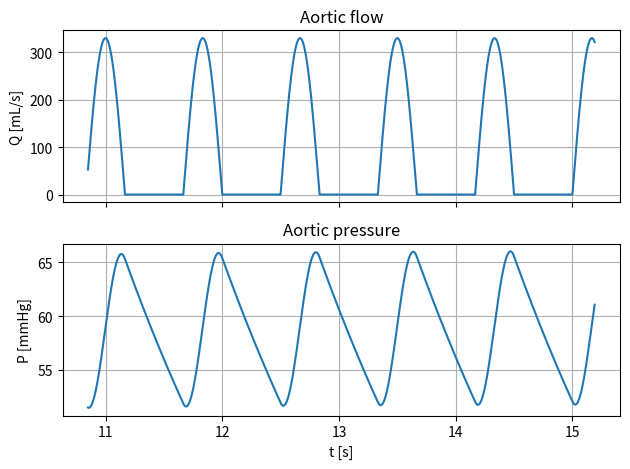
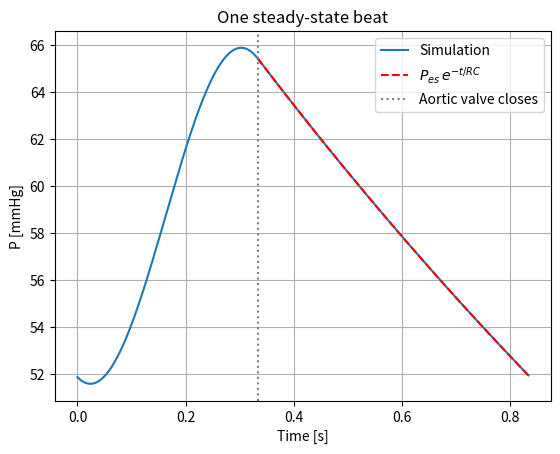

Write Python code to recreate these figures, in order.
from matplotlib.pyplot import show, subplots
from numpy import ceil, exp, linspace, pi, sin
from scipy.integrate import solve_ivp

R = 0.7  # Peripheral resistance [mmHg s/mL]
C = 3.1  # Compliance [mL/mmHg]
SV = 70  # Stroke volume [mL]
T = 0.8333  # Cardiac cycle duration
t_s = 0.4 * T  # Systole duration
Q_max = (pi * SV) / (2 * t_s)  # Maximum flow rate
# for this Q(t)

# I am starting the simulation at 5 time constants to ensure that
# the initialtransient has decayed and the system is in a steady
# state.

t_start = 5 * R * C
t_end = 7 * R * C
t = linspace(t_start, t_end, 3000)


def Q(t):
    # First aproximation of aortic flow (half sine while
    # systole and zero during diastole)
    t_c = t % T
    if t_c < t_s:
        return Q_max * sin(pi * t_c / t_s)  # Systole
    else:
        return 0.0  # Diastole


def f(t, P):
    return Q(t) / C - P / (R * C)


sol = solve_ivp(
    f, t_span=[0, t_end], y0=[0], t_eval=t, max_step=0.01, dense_output=True
)

Q_int = [Q(i) for i in t]

# Figure 1:Flow vs time and Pressure vs time

fig, (ax1, ax2) = subplots(2, 1, sharex=True)

# flow
ax1.plot(t, Q_int)
ax1.set_ylabel("Q [mL/s]")
ax1.set_title("Aortic flow")
ax1.grid(True)

# pressure
ax2.plot(sol.t, sol.y[0])
ax2.set_xlabel("t [s]")
ax2.set_ylabel("P [mmHg]")
ax2.set_title("Aortic pressure")
ax2.grid(True)

fig.tight_layout()
show()

# Figure 2:Pressure vs time (1 beat) compared to exp aproximation
# Westerhoff

k = int(ceil(t_start / T))  # first complete beat inside the
# steady window
t0 = k * T  # start of that beat
t_es = t0 + t_s  # aortic valve closes
t_ed = t0 + T  # end of diastole

# Simulated beat
t_beat = linspace(t0, t_ed, 500)
P_beat = sol.sol(t_beat)[0]  # this generates with dense_output=True
# and it returns the value of P at the requested time

# Westerhof prediction, diastole only
P_es = sol.sol(t_es)[0]
t_dia = linspace(t_es, t_ed, 200)
P_dia = P_es * exp(-(t_dia - t_es) / (R * C))

fig2, ax = subplots()
ax.plot(t_beat - t0, P_beat, label="Simulation")
ax.plot(t_dia - t0, P_dia, "r--", label=r"$P_{es}\,e^{-t/RC}$")
ax.axvline(t_s, color="gray", linestyle=":", label="Aortic valve closes")
ax.set_xlabel("Time [s]")
ax.set_ylabel("P [mmHg]")
ax.set_title("One steady-state beat")
ax.grid(True)
ax.legend()
show()
